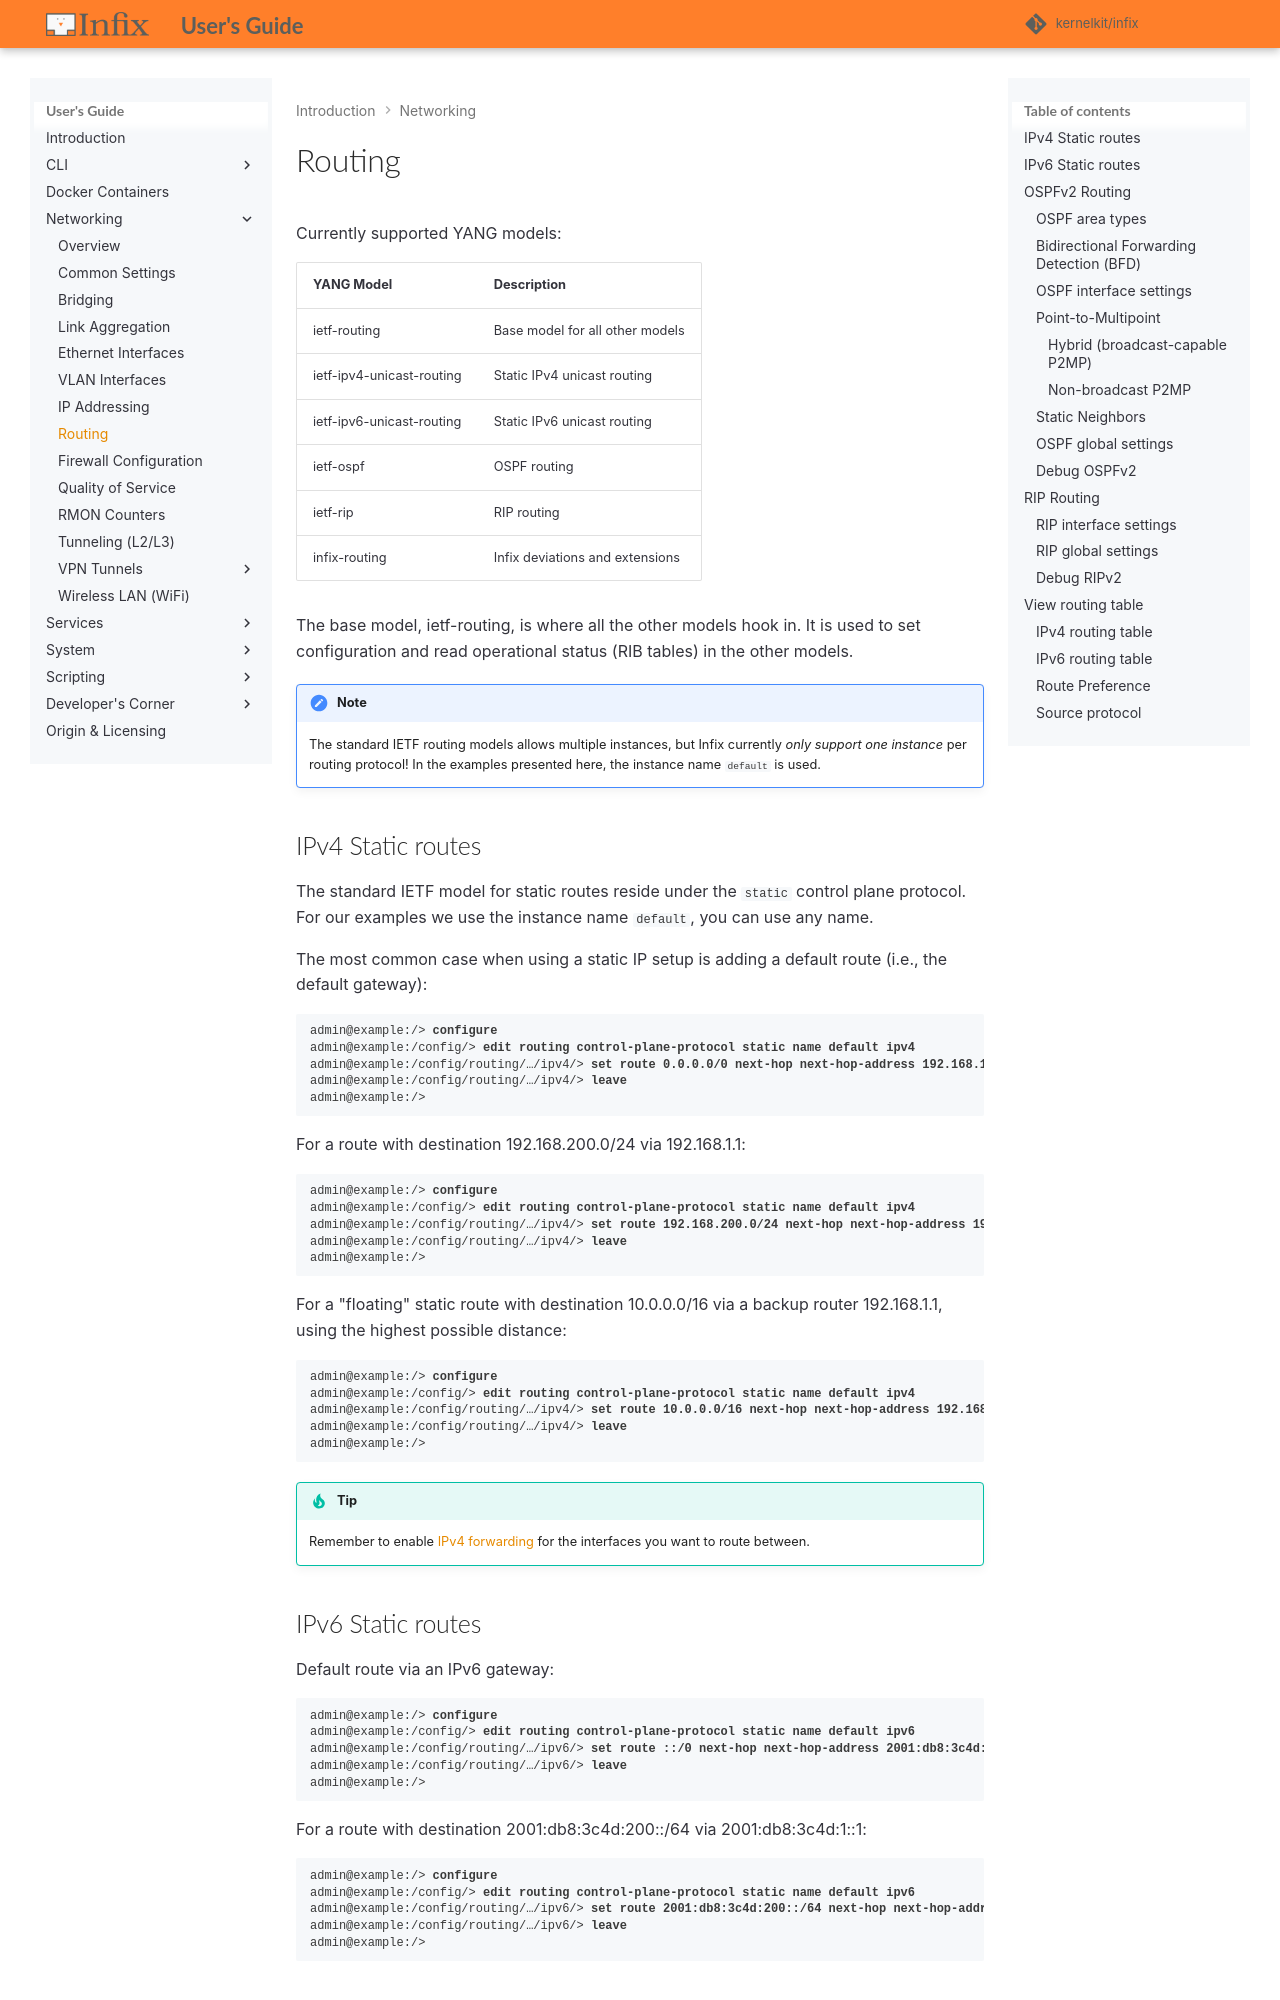

repository: kernelkit/infix · page: 26.08/routing/index.html · generator: mkdocs

# Routing

Currently supported YANG models:

| **YANG Model**            | **Description**                 |
|:--------------------------|:--------------------------------|
| ietf-routing              | Base model for all other models |
| ietf-ipv4-unicast-routing | Static IPv4 unicast routing     |
| ietf-ipv6-unicast-routing | Static IPv6 unicast routing     |
| ietf-ospf                 | OSPFv2 and OSPFv3 routing        |
| ietf-rip                  | RIPv2 and RIPng routing          |
| infix-routing             | Infix deviations and extensions |

The base model, ietf-routing, is where all the other models hook in.  It
is used to set configuration and read operational status (RIB tables) in
the other models.

> [!NOTE]
> The standard IETF routing models allows multiple instances, but Infix
> currently *only support one instance* per routing protocol!  In the
> examples presented here, the instance name `default` is used.


## IPv4 Static routes

The standard IETF model for static routes reside under the `static`
control plane protocol.  For our examples we use the instance name
`default`, you can use any name.

The most common case when using a static IP setup is adding a default
route (i.e., the default gateway):

<pre class="cli"><code>admin@example:/> <b>configure</b>
admin@example:/config/> <b>edit routing control-plane-protocol static name default ipv4</b>
admin@example:/config/routing/…/ipv4/> <b>set route 0.0.0.0/0 next-hop next-hop-address 192.168.1.1</b>
admin@example:/config/routing/…/ipv4/> <b>leave</b>
admin@example:/>
</code></pre>

For a route with destination 192.168.200.0/24 via 192.168.1.1:

<pre class="cli"><code>admin@example:/> <b>configure</b>
admin@example:/config/> <b>edit routing control-plane-protocol static name default ipv4</b>
admin@example:/config/routing/…/ipv4/> <b>set route 192.168.200.0/24 next-hop next-hop-address 192.168.1.1</b>
admin@example:/config/routing/…/ipv4/> <b>leave</b>
admin@example:/>
</code></pre>

For a "floating" static route with destination 10.0.0.0/16 via a backup
router 192.168.1.1, using the highest possible distance:

<pre class="cli"><code>admin@example:/> <b>configure</b>
admin@example:/config/> <b>edit routing control-plane-protocol static name default ipv4</b>
admin@example:/config/routing/…/ipv4/> <b>set route 10.0.0.0/16 next-hop next-hop-address 192.168.1.1 route-preference 254</b>
admin@example:/config/routing/…/ipv4/> <b>leave</b>
admin@example:/>
</code></pre>

> [!TIP]
> Remember to enable [IPv4 forwarding](ip.md#ipv4-forwarding) for the
> interfaces you want to route between.


## IPv6 Static routes

Default route via an IPv6 gateway:

<pre class="cli"><code>admin@example:/> <b>configure</b>
admin@example:/config/> <b>edit routing control-plane-protocol static name default ipv6</b>
admin@example:/config/routing/…/ipv6/> <b>set route ::/0 next-hop next-hop-address 2001:db8:3c4d:1::1</b>
admin@example:/config/routing/…/ipv6/> <b>leave</b>
admin@example:/>
</code></pre>

For a route with destination 2001:db8:3c4d:200::/64 via 2001:db8:3c4d:1::1:

<pre class="cli"><code>admin@example:/> <b>configure</b>
admin@example:/config/> <b>edit routing control-plane-protocol static name default ipv6</b>
admin@example:/config/routing/…/ipv6/> <b>set route 2001:db8:3c4d:200::/64 next-hop next-hop-address 2001:db8:3c4d:1::1</b>
admin@example:/config/routing/…/ipv6/> <b>leave</b>
admin@example:/>
</code></pre>


## OSPFv2 Routing

The system supports OSPF dynamic routing for IPv4, i.e., OSPFv2.  To
enable OSPF and set one active interface in area 0:

<pre class="cli"><code>admin@example:/config/> <b>edit routing control-plane-protocol ospfv2 name default ospf</b>
admin@example:/config/routing/…/ospf/> <b>set area 0.0.0.0 interface e0 enabled</b>
admin@example:/config/routing/…/ospf/> <b>leave</b>
admin@example:/>
</code></pre>

> [!TIP]
> Remember to enable [IPv4 forwarding](ip.md#ipv4-forwarding) for all the
> interfaces you want to route between.


### OSPF area types

In addition to *regular* OSPF areas, area types *NSSA* and *Stub* are
also supported.  To configure an NSSA area with summary routes:

<pre class="cli"><code>admin@example:/config/> <b>edit routing control-plane-protocol ospfv2 name default ospf</b>
admin@example:/config/routing/…/ospf/> <b>set area 0.0.0.1 area-type nssa-area</b>
admin@example:/config/routing/…/ospf/> <b>set area 0.0.0.1 summary true</b>
admin@example:/config/routing/…/ospf/> <b>leave</b>
admin@example:/>
</code></pre>


### Bidirectional Forwarding Detection (BFD)

It is possible to enable BFD per OSPF interface to speed up detection of
link loss.

<pre class="cli"><code>admin@example:/config/> <b>edit routing control-plane-protocol ospfv2 name default ospf</b>
admin@example:/config/routing/…/ospf/> <b>set area 0.0.0.0 interface e0 bfd enabled true</b>
admin@example:/config/routing/…/ospf/> <b>leave</b>
admin@example:/>
</code></pre>
